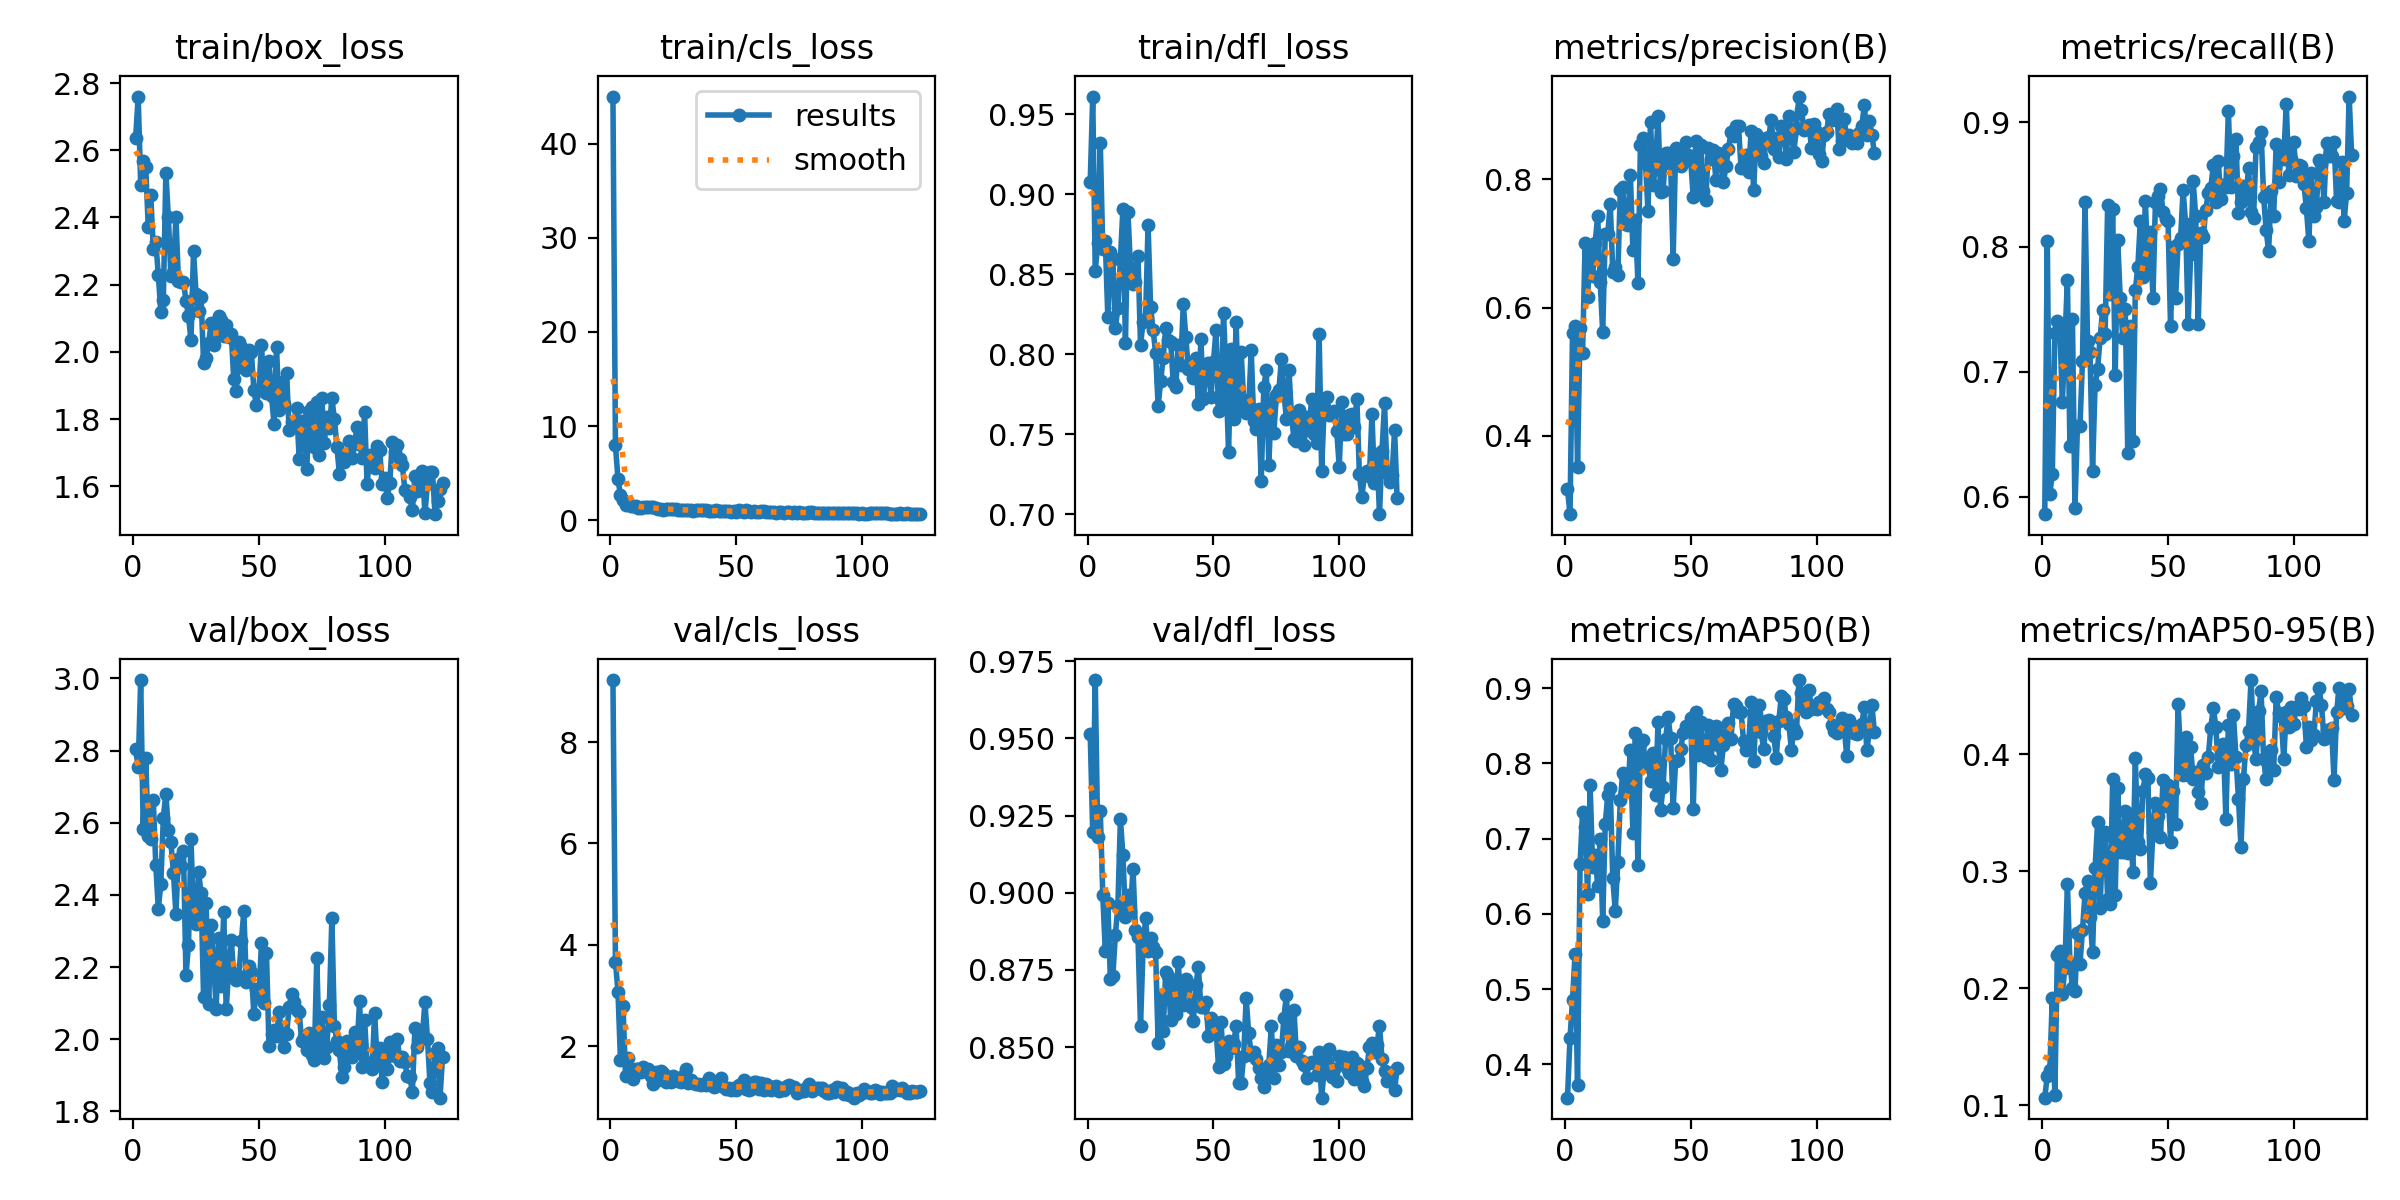

Data behind this chart, as committed beside it:
epoch, time, train/box_loss, train/cls_loss, train/dfl_loss, metrics/precision(B), metrics/recall(B), metrics/mAP50(B), metrics/mAP50-95(B), val/box_loss, val/cls_loss, val/dfl_loss, lr/pg0, lr/pg1, lr/pg2
1, 36.73, 2.638, 45.03, 0.9075, 0.3166, 0.5861, 0.3556, 0.1067, 2.803, 9.224, 0.9514, 0.0005528, 0.0005528, 0.0005528
2, 65.02, 2.76, 7.949, 0.9611, 0.2779, 0.8045, 0.435, 0.1255, 2.754, 3.662, 0.9195, 0.001101, 0.001101, 0.001101
3, 90.16, 2.498, 4.351, 0.852, 0.5612, 0.6025, 0.4852, 0.13, 2.996, 3.076, 0.9688, 0.001642, 0.001642, 0.001642
4, 114.1, 2.567, 2.631, 0.8698, 0.5715, 0.6179, 0.5464, 0.1918, 2.583, 1.717, 0.9182, 0.001634, 0.001634, 0.001634
5, 137.7, 2.551, 2.081, 0.9322, 0.352, 0.7308, 0.3729, 0.1086, 2.78, 2.801, 0.9265, 0.001623, 0.001623, 0.001623
6, 161.2, 2.373, 1.649, 0.8659, 0.568, 0.7409, 0.6655, 0.2287, 2.565, 1.405, 0.8992, 0.001612, 0.001612, 0.001612
7, 185.3, 2.467, 1.679, 0.8708, 0.5291, 0.7341, 0.7357, 0.2321, 2.554, 1.769, 0.881, 0.001601, 0.001601, 0.001601
8, 209.3, 2.307, 1.492, 0.8232, 0.7009, 0.6757, 0.7158, 0.1952, 2.664, 1.539, 0.8966, 0.00159, 0.00159, 0.00159
9, 232.6, 2.327, 1.462, 0.8639, 0.616, 0.7247, 0.6257, 0.2177, 2.483, 1.356, 0.8722, 0.001579, 0.001579, 0.001579
10, 256.4, 2.23, 1.517, 0.8594, 0.6966, 0.7736, 0.7706, 0.2892, 2.361, 1.546, 0.8731, 0.001568, 0.001568, 0.001568
11, 283.4, 2.118, 1.326, 0.8165, 0.6499, 0.6405, 0.6625, 0.222, 2.43, 1.549, 0.8863, 0.001557, 0.001557, 0.001557
12, 308.7, 2.154, 1.24, 0.8289, 0.7014, 0.7426, 0.6787, 0.2004, 2.614, 1.484, 0.8957, 0.001546, 0.001546, 0.001546
13, 338, 2.533, 1.402, 0.8596, 0.743, 0.5913, 0.6367, 0.1976, 2.681, 1.587, 0.9239, 0.001535, 0.001535, 0.001535
14, 363, 2.401, 1.38, 0.891, 0.6403, 0.6568, 0.6988, 0.2475, 2.579, 1.514, 0.9122, 0.001524, 0.001524, 0.001524
15, 388.7, 2.225, 1.39, 0.8072, 0.5618, 0.6568, 0.5902, 0.2212, 2.548, 1.554, 0.8921, 0.001513, 0.001513, 0.001513
16, 413.4, 2.237, 1.351, 0.8887, 0.7144, 0.7091, 0.7186, 0.2497, 2.462, 1.406, 0.8994, 0.001502, 0.001502, 0.001502
17, 436.9, 2.402, 1.354, 0.8544, 0.7146, 0.8364, 0.7579, 0.2812, 2.348, 1.259, 0.8939, 0.001491, 0.001491, 0.001491
18, 460.7, 2.212, 1.233, 0.8442, 0.7622, 0.725, 0.7668, 0.2918, 2.501, 1.498, 0.9078, 0.00148, 0.00148, 0.00148
19, 484.7, 2.207, 1.224, 0.8449, 0.6562, 0.7159, 0.6469, 0.2606, 2.479, 1.329, 0.888, 0.001469, 0.001469, 0.001469
20, 509.6, 2.209, 1.204, 0.8613, 0.6629, 0.6204, 0.6038, 0.2307, 2.521, 1.512, 0.8855, 0.001458, 0.001458, 0.001458
21, 536.5, 2.152, 1.105, 0.8059, 0.6505, 0.6895, 0.6691, 0.3031, 2.178, 1.46, 0.8569, 0.001447, 0.001447, 0.001447
22, 561.6, 2.106, 1.161, 0.82, 0.7834, 0.7023, 0.7515, 0.3417, 2.261, 1.296, 0.8817, 0.001436, 0.001436, 0.001436
23, 588.4, 2.034, 1.165, 0.822, 0.788, 0.7273, 0.7876, 0.2686, 2.554, 1.384, 0.8917, 0.001425, 0.001425, 0.001425
24, 614.5, 2.3, 1.206, 0.8811, 0.7304, 0.7495, 0.7832, 0.3297, 2.339, 1.289, 0.881, 0.001414, 0.001414, 0.001414
25, 637.9, 2.173, 1.171, 0.8298, 0.7282, 0.7307, 0.7653, 0.3338, 2.32, 1.408, 0.8853, 0.001403, 0.001403, 0.001403
26, 660.1, 2.121, 1.155, 0.8152, 0.8067, 0.8336, 0.8181, 0.2765, 2.463, 1.364, 0.8823, 0.001392, 0.001392, 0.001392
27, 681.9, 2.164, 1.049, 0.801, 0.6892, 0.7625, 0.7068, 0.272, 2.406, 1.306, 0.8807, 0.001381, 0.001381, 0.001381
28, 704.3, 1.967, 1.073, 0.7676, 0.7364, 0.8305, 0.84, 0.3788, 2.116, 1.296, 0.8515, 0.00137, 0.00137, 0.00137
29, 726.2, 1.983, 1.053, 0.7832, 0.6387, 0.6977, 0.6643, 0.2801, 2.378, 1.405, 0.867, 0.001359, 0.001359, 0.001359
30, 750, 2.026, 1.112, 0.7979, 0.8541, 0.8057, 0.8253, 0.3714, 2.097, 1.54, 0.8551, 0.001348, 0.001348, 0.001348
31, 778.6, 2.085, 1.09, 0.8163, 0.8642, 0.7589, 0.8313, 0.3165, 2.318, 1.272, 0.8744, 0.001337, 0.001337, 0.001337
32, 806.1, 2.022, 1.104, 0.809, 0.8259, 0.7272, 0.7962, 0.3164, 2.213, 1.334, 0.873, 0.001326, 0.001326, 0.001326
33, 829.4, 2.047, 0.9995, 0.808, 0.751, 0.75, 0.8032, 0.3516, 2.085, 1.267, 0.8587, 0.001315, 0.001315, 0.001315
34, 853.1, 2.107, 1.03, 0.7825, 0.8895, 0.6353, 0.7762, 0.316, 2.28, 1.249, 0.8701, 0.001304, 0.001304, 0.001304
35, 878, 2.094, 1.024, 0.7794, 0.7908, 0.7365, 0.8132, 0.3492, 2.147, 1.256, 0.8607, 0.001293, 0.001293, 0.001293
36, 902.4, 2.047, 1.026, 0.8058, 0.8189, 0.6446, 0.7578, 0.2996, 2.351, 1.23, 0.8777, 0.001282, 0.001282, 0.001282
37, 925.9, 2.079, 1.024, 0.7935, 0.8994, 0.7652, 0.8549, 0.3966, 2.083, 1.257, 0.8642, 0.001271, 0.001271, 0.001271
38, 962.5, 2.044, 1.035, 0.8314, 0.7802, 0.7841, 0.7377, 0.3254, 2.198, 1.233, 0.8636, 0.00126, 0.00126, 0.00126
39, 987.7, 2.053, 0.9757, 0.8111, 0.7823, 0.8209, 0.7685, 0.319, 2.274, 1.372, 0.8719, 0.001249, 0.001249, 0.001249
40, 1012, 1.918, 0.9898, 0.7906, 0.8409, 0.7762, 0.8319, 0.3683, 2.181, 1.237, 0.8705, 0.001238, 0.001238, 0.001238
41, 1038, 1.883, 0.9543, 0.7915, 0.8408, 0.837, 0.8613, 0.3834, 2.165, 1.189, 0.863, 0.001227, 0.001227, 0.001227
42, 1065, 2.03, 1.021, 0.7854, 0.8243, 0.7832, 0.8331, 0.3797, 2.174, 1.206, 0.8586, 0.001216, 0.001216, 0.001216
43, 1091, 2.014, 0.9996, 0.7976, 0.6756, 0.8117, 0.7407, 0.2898, 2.271, 1.31, 0.8701, 0.001205, 0.001205, 0.001205
44, 1114, 1.953, 0.983, 0.769, 0.8486, 0.7589, 0.8036, 0.3338, 2.355, 1.366, 0.8759, 0.001194, 0.001194, 0.001194
45, 1137, 1.946, 0.9814, 0.8094, 0.8244, 0.8364, 0.8044, 0.3583, 2.157, 1.188, 0.8629, 0.001183, 0.001183, 0.001183
46, 1160, 2.005, 0.9919, 0.7721, 0.8206, 0.8412, 0.8189, 0.3469, 2.202, 1.159, 0.8629, 0.001172, 0.001172, 0.001172
47, 1183, 1.998, 0.9893, 0.7901, 0.8377, 0.8463, 0.8397, 0.3289, 2.186, 1.175, 0.8646, 0.001161, 0.001161, 0.001161
48, 1207, 1.886, 0.8956, 0.7946, 0.8582, 0.8283, 0.8496, 0.3776, 2.069, 1.126, 0.8536, 0.00115, 0.00115, 0.00115
49, 1231, 1.84, 0.9326, 0.7733, 0.8379, 0.8227, 0.8486, 0.3557, 2.139, 1.182, 0.8596, 0.001139, 0.001139, 0.001139
50, 1255, 1.888, 0.8536, 0.7954, 0.8281, 0.8212, 0.86, 0.3733, 2.118, 1.125, 0.8569, 0.001128, 0.001128, 0.001128
51, 1280, 2.021, 1.029, 0.8153, 0.7723, 0.7364, 0.7396, 0.3248, 2.266, 1.223, 0.8563, 0.001117, 0.001117, 0.001117
52, 1307, 1.893, 0.9464, 0.7647, 0.8603, 0.7998, 0.8675, 0.3685, 2.099, 1.222, 0.8436, 0.001106, 0.001106, 0.001106
53, 1330, 1.877, 0.8731, 0.7706, 0.777, 0.7588, 0.8107, 0.3404, 2.24, 1.33, 0.8582, 0.001095, 0.001095, 0.001095
54, 1353, 1.974, 1.028, 0.826, 0.8537, 0.8023, 0.8542, 0.4426, 1.981, 1.151, 0.8447, 0.001084, 0.001084, 0.001084
55, 1377, 1.87, 0.911, 0.7855, 0.7814, 0.8075, 0.8226, 0.3979, 2.015, 1.141, 0.8473, 0.001073, 0.001073, 0.001073
56, 1401, 1.786, 0.8625, 0.7391, 0.7682, 0.8455, 0.8084, 0.382, 2.027, 1.152, 0.852, 0.001062, 0.001062, 0.001062
57, 1425, 2.014, 0.9201, 0.8034, 0.8488, 0.8188, 0.8504, 0.4148, 2.008, 1.286, 0.8497, 0.001051, 0.001051, 0.001051
58, 1448, 1.827, 0.8682, 0.7598, 0.8312, 0.7382, 0.8045, 0.3821, 2.075, 1.298, 0.851, 0.00104, 0.00104, 0.00104
59, 1474, 1.912, 0.8506, 0.8204, 0.8456, 0.7945, 0.8385, 0.4059, 2.019, 1.158, 0.8568, 0.001029, 0.001029, 0.001029
60, 1498, 1.844, 0.924, 0.7654, 0.7991, 0.8524, 0.8491, 0.3787, 1.979, 1.264, 0.8386, 0.001018, 0.001018, 0.001018
... 63 more rows
